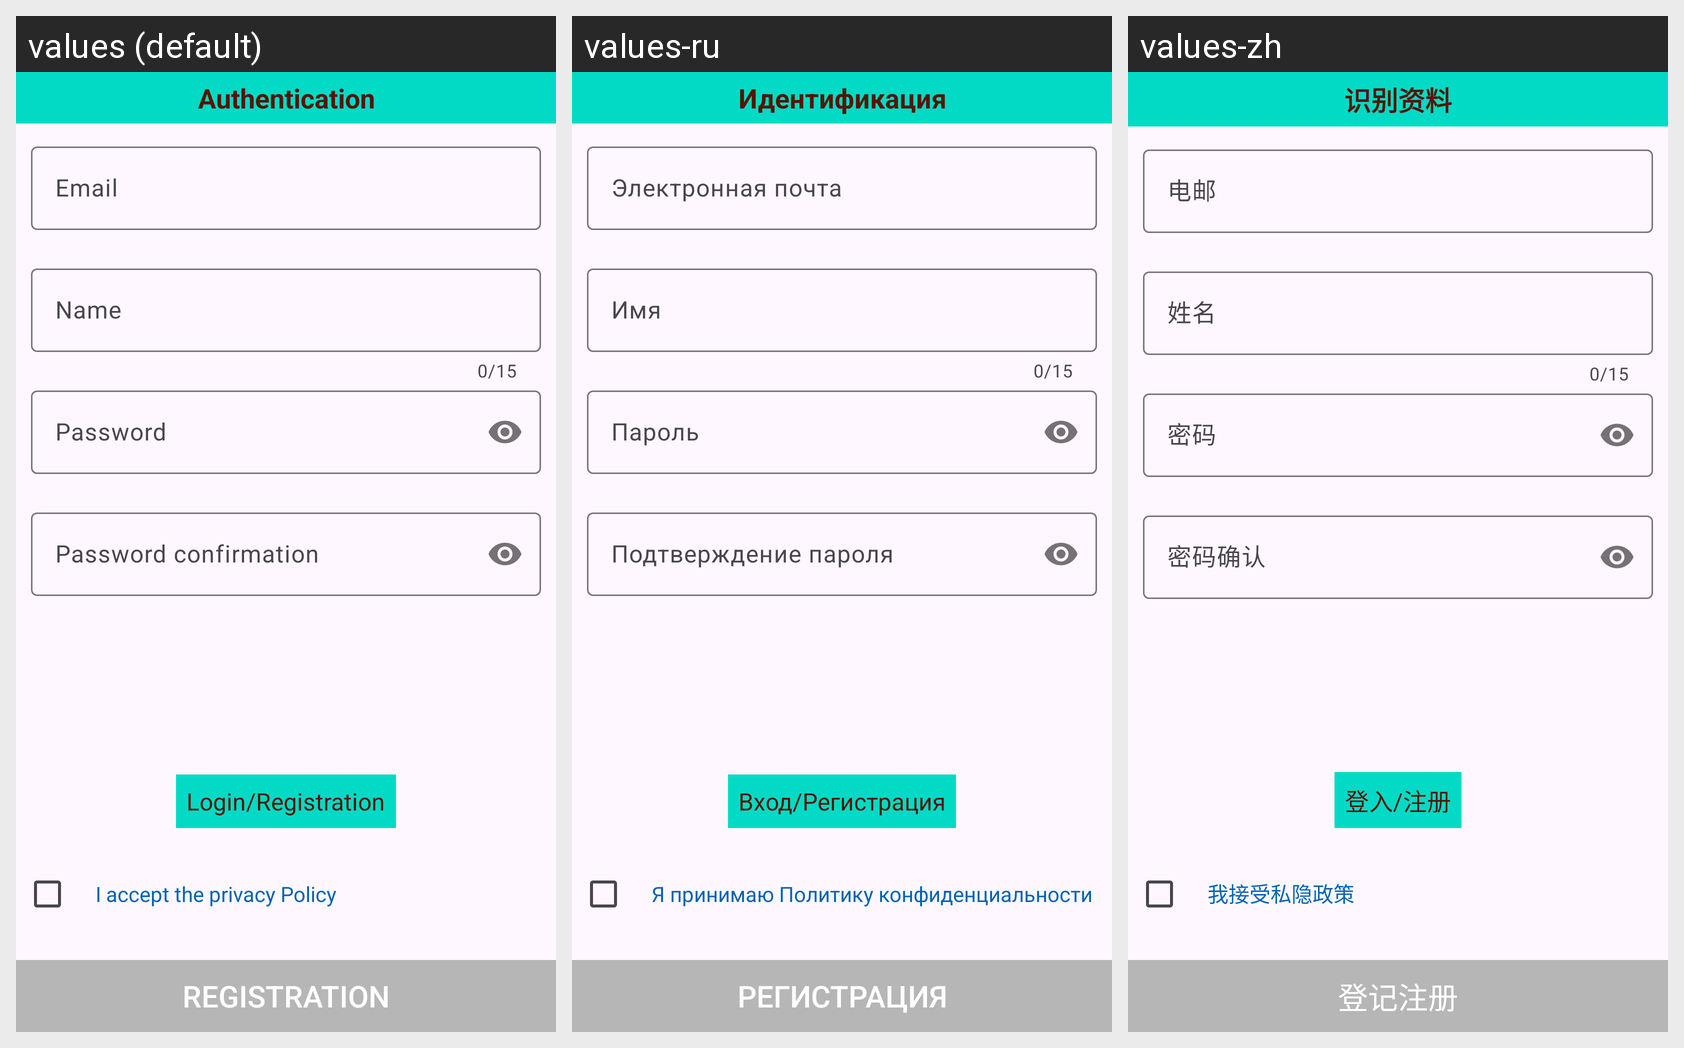

The same Android screen rendered under several of its app's locales, left to right. List the strings drawn on it with the default value and each locale's translation.
Android screen res/layout/activity_sign_in.xml rendered under 3 locales, left to right: values (default), values-ru, values-zh. Device: Nexus 5 (rendered at 1080×1920; each locale shown at half size, 540×960, under a caption strip naming it); theme Theme.TaxiApp.
Strings drawn on this screen, with the default value and each locale's value (text and hints the layout hard-codes, and strings that could not be matched under every locale, appear in the picture but are not listed):

auth
  values: Authentication
  values-ru: Идентификация
  values-zh: 识别资料

email
  values: Email
  values-ru: Электронная почта
  values-zh: 电邮

name_m
  values: Name
  values-ru: Имя
  values-zh: 姓名

hint_password
  values: Password
  values-ru: Пароль
  values-zh: 密码

hint_confirm_password
  values: Password confirmation
  values-ru: Подтверждение пароля
  values-zh: 密码确认

sign_in_up
  values: Login/Registration
  values-ru: Вход/Регистрация
  values-zh: 登入/注册

debug_politic
  values: I accept the privacy Policy
  values-ru: Я принимаю Политику конфиденциальности
  values-zh: 我接受私隐政策

signup
  values: Registration
  values-ru: Регистрация
  values-zh: 登记注册
